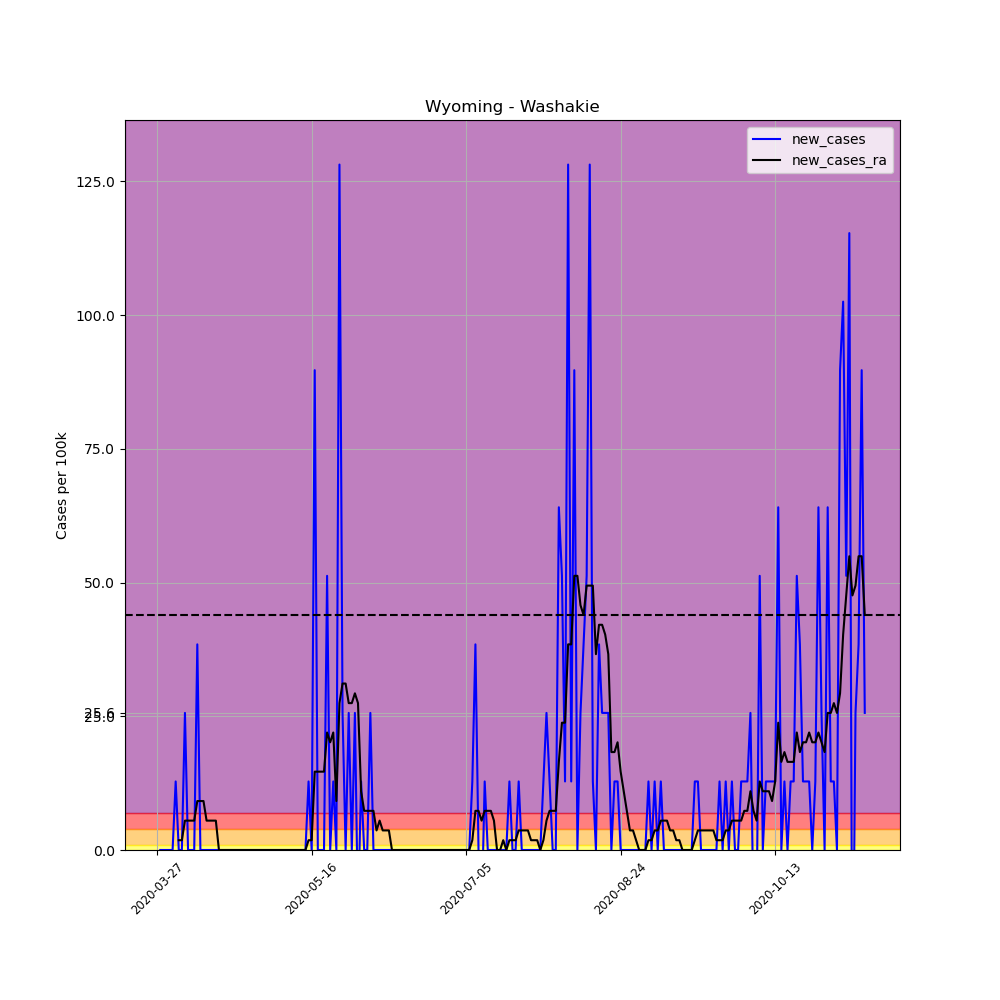

Data behind this chart, as committed beside it:
, date, county, state, fips, cases, deaths, COUNTY, STNAME, CTYNAME, POPESTIMATE2019, per_100k, per_100k_ra, new_cases, new_cases_ra
416510, 2020-03-27, Washakie, Wyoming, 56043, 1, 0, 43, Wyoming, Washakie, 7805, 12.81, , , 
416511, 2020-03-28, Washakie, Wyoming, 56043, 1, 0, 43, Wyoming, Washakie, 7805, 12.81, , 0.0, 
416512, 2020-03-29, Washakie, Wyoming, 56043, 1, 0, 43, Wyoming, Washakie, 7805, 12.81, , 0.0, 
416513, 2020-03-30, Washakie, Wyoming, 56043, 1, 0, 43, Wyoming, Washakie, 7805, 12.81, , 0.0, 
416514, 2020-03-31, Washakie, Wyoming, 56043, 1, 0, 43, Wyoming, Washakie, 7805, 12.81, , 0.0, 
416515, 2020-04-01, Washakie, Wyoming, 56043, 1, 0, 43, Wyoming, Washakie, 7805, 12.81, , 0.0, 
416516, 2020-04-02, Washakie, Wyoming, 56043, 2, 0, 43, Wyoming, Washakie, 7805, 25.62, 14.64, 12.81, 
416517, 2020-04-03, Washakie, Wyoming, 56043, 2, 0, 43, Wyoming, Washakie, 7805, 25.62, 16.47, 0.0, 1.83
416518, 2020-04-04, Washakie, Wyoming, 56043, 2, 0, 43, Wyoming, Washakie, 7805, 25.62, 18.3, 0.0, 1.83
416519, 2020-04-05, Washakie, Wyoming, 56043, 4, 0, 43, Wyoming, Washakie, 7805, 51.25, 23.79, 25.62, 5.491
416520, 2020-04-06, Washakie, Wyoming, 56043, 4, 0, 43, Wyoming, Washakie, 7805, 51.25, 29.29, 0.0, 5.491
416521, 2020-04-07, Washakie, Wyoming, 56043, 4, 0, 43, Wyoming, Washakie, 7805, 51.25, 34.78, 0.0, 5.491
416522, 2020-04-08, Washakie, Wyoming, 56043, 4, 0, 43, Wyoming, Washakie, 7805, 51.25, 40.27, 0.0, 5.491
416523, 2020-04-09, Washakie, Wyoming, 56043, 7, 0, 43, Wyoming, Washakie, 7805, 89.69, 49.42, 38.44, 9.152
416524, 2020-04-10, Washakie, Wyoming, 56043, 7, 0, 43, Wyoming, Washakie, 7805, 89.69, 58.57, 0.0, 9.152
416525, 2020-04-11, Washakie, Wyoming, 56043, 7, 0, 43, Wyoming, Washakie, 7805, 89.69, 67.72, 0.0, 9.152
416526, 2020-04-12, Washakie, Wyoming, 56043, 7, 0, 43, Wyoming, Washakie, 7805, 89.69, 73.21, 0.0, 5.491
416527, 2020-04-13, Washakie, Wyoming, 56043, 7, 0, 43, Wyoming, Washakie, 7805, 89.69, 78.7, 0.0, 5.491
416528, 2020-04-14, Washakie, Wyoming, 56043, 7, 0, 43, Wyoming, Washakie, 7805, 89.69, 84.2, 0.0, 5.491
416529, 2020-04-15, Washakie, Wyoming, 56043, 7, 0, 43, Wyoming, Washakie, 7805, 89.69, 89.69, 0.0, 5.491
416530, 2020-04-16, Washakie, Wyoming, 56043, 7, 0, 43, Wyoming, Washakie, 7805, 89.69, 89.69, 0.0, 0.0
416531, 2020-04-17, Washakie, Wyoming, 56043, 7, 0, 43, Wyoming, Washakie, 7805, 89.69, 89.69, 0.0, 0.0
416532, 2020-04-18, Washakie, Wyoming, 56043, 7, 0, 43, Wyoming, Washakie, 7805, 89.69, 89.69, 0.0, 0.0
416533, 2020-04-19, Washakie, Wyoming, 56043, 7, 0, 43, Wyoming, Washakie, 7805, 89.69, 89.69, 0.0, 0.0
416534, 2020-04-20, Washakie, Wyoming, 56043, 7, 0, 43, Wyoming, Washakie, 7805, 89.69, 89.69, 0.0, 0.0
416535, 2020-04-21, Washakie, Wyoming, 56043, 7, 0, 43, Wyoming, Washakie, 7805, 89.69, 89.69, 0.0, 0.0
416536, 2020-04-22, Washakie, Wyoming, 56043, 7, 0, 43, Wyoming, Washakie, 7805, 89.69, 89.69, 0.0, 0.0
416537, 2020-04-23, Washakie, Wyoming, 56043, 7, 0, 43, Wyoming, Washakie, 7805, 89.69, 89.69, 0.0, 0.0
416538, 2020-04-24, Washakie, Wyoming, 56043, 7, 0, 43, Wyoming, Washakie, 7805, 89.69, 89.69, 0.0, 0.0
416539, 2020-04-25, Washakie, Wyoming, 56043, 7, 0, 43, Wyoming, Washakie, 7805, 89.69, 89.69, 0.0, 0.0
416540, 2020-04-26, Washakie, Wyoming, 56043, 7, 0, 43, Wyoming, Washakie, 7805, 89.69, 89.69, 0.0, 0.0
416541, 2020-04-27, Washakie, Wyoming, 56043, 7, 0, 43, Wyoming, Washakie, 7805, 89.69, 89.69, 0.0, 0.0
416542, 2020-04-28, Washakie, Wyoming, 56043, 7, 0, 43, Wyoming, Washakie, 7805, 89.69, 89.69, 0.0, 0.0
416543, 2020-04-29, Washakie, Wyoming, 56043, 7, 0, 43, Wyoming, Washakie, 7805, 89.69, 89.69, 0.0, 0.0
416544, 2020-04-30, Washakie, Wyoming, 56043, 7, 0, 43, Wyoming, Washakie, 7805, 89.69, 89.69, 0.0, 0.0
416545, 2020-05-01, Washakie, Wyoming, 56043, 7, 0, 43, Wyoming, Washakie, 7805, 89.69, 89.69, 0.0, 0.0
416546, 2020-05-02, Washakie, Wyoming, 56043, 7, 0, 43, Wyoming, Washakie, 7805, 89.69, 89.69, 0.0, 0.0
416547, 2020-05-03, Washakie, Wyoming, 56043, 7, 0, 43, Wyoming, Washakie, 7805, 89.69, 89.69, 0.0, 0.0
416548, 2020-05-04, Washakie, Wyoming, 56043, 7, 0, 43, Wyoming, Washakie, 7805, 89.69, 89.69, 0.0, 0.0
416549, 2020-05-05, Washakie, Wyoming, 56043, 7, 0, 43, Wyoming, Washakie, 7805, 89.69, 89.69, 0.0, 0.0
416550, 2020-05-06, Washakie, Wyoming, 56043, 7, 0, 43, Wyoming, Washakie, 7805, 89.69, 89.69, 0.0, 0.0
416551, 2020-05-07, Washakie, Wyoming, 56043, 7, 0, 43, Wyoming, Washakie, 7805, 89.69, 89.69, 0.0, 0.0
416552, 2020-05-08, Washakie, Wyoming, 56043, 7, 0, 43, Wyoming, Washakie, 7805, 89.69, 89.69, 0.0, 0.0
416553, 2020-05-09, Washakie, Wyoming, 56043, 7, 0, 43, Wyoming, Washakie, 7805, 89.69, 89.69, 0.0, 0.0
416554, 2020-05-10, Washakie, Wyoming, 56043, 7, 0, 43, Wyoming, Washakie, 7805, 89.69, 89.69, 0.0, 0.0
416555, 2020-05-11, Washakie, Wyoming, 56043, 7, 0, 43, Wyoming, Washakie, 7805, 89.69, 89.69, 0.0, 0.0
416556, 2020-05-12, Washakie, Wyoming, 56043, 7, 0, 43, Wyoming, Washakie, 7805, 89.69, 89.69, 0.0, 0.0
416557, 2020-05-13, Washakie, Wyoming, 56043, 7, 0, 43, Wyoming, Washakie, 7805, 89.69, 89.69, 0.0, 0.0
416558, 2020-05-14, Washakie, Wyoming, 56043, 7, 0, 43, Wyoming, Washakie, 7805, 89.69, 89.69, 0.0, 0.0
416559, 2020-05-15, Washakie, Wyoming, 56043, 8, 0, 43, Wyoming, Washakie, 7805, 102.5, 91.52, 12.81, 1.83
416560, 2020-05-16, Washakie, Wyoming, 56043, 8, 0, 43, Wyoming, Washakie, 7805, 102.5, 93.35, 0.0, 1.83
416561, 2020-05-17, Washakie, Wyoming, 56043, 15, 0, 43, Wyoming, Washakie, 7805, 192.2, 108, 89.69, 14.64
416562, 2020-05-18, Washakie, Wyoming, 56043, 15, 0, 43, Wyoming, Washakie, 7805, 192.2, 122.6, 0.0, 14.64
416563, 2020-05-19, Washakie, Wyoming, 56043, 15, 0, 43, Wyoming, Washakie, 7805, 192.2, 137.3, 0.0, 14.64
416564, 2020-05-20, Washakie, Wyoming, 56043, 15, 0, 43, Wyoming, Washakie, 7805, 192.2, 151.9, 0.0, 14.64
416565, 2020-05-21, Washakie, Wyoming, 56043, 19, 1, 43, Wyoming, Washakie, 7805, 243.4, 173.9, 51.25, 21.96
416566, 2020-05-22, Washakie, Wyoming, 56043, 19, 1, 43, Wyoming, Washakie, 7805, 243.4, 194, 0.0, 20.13
416567, 2020-05-23, Washakie, Wyoming, 56043, 20, 1, 43, Wyoming, Washakie, 7805, 256.2, 216, 12.81, 21.96
416568, 2020-05-24, Washakie, Wyoming, 56043, 20, 1, 43, Wyoming, Washakie, 7805, 256.2, 225.1, 0.0, 9.152
416569, 2020-05-25, Washakie, Wyoming, 56043, 30, 1, 43, Wyoming, Washakie, 7805, 384.4, 252.6, 128.1, 27.45
... 170 more rows
